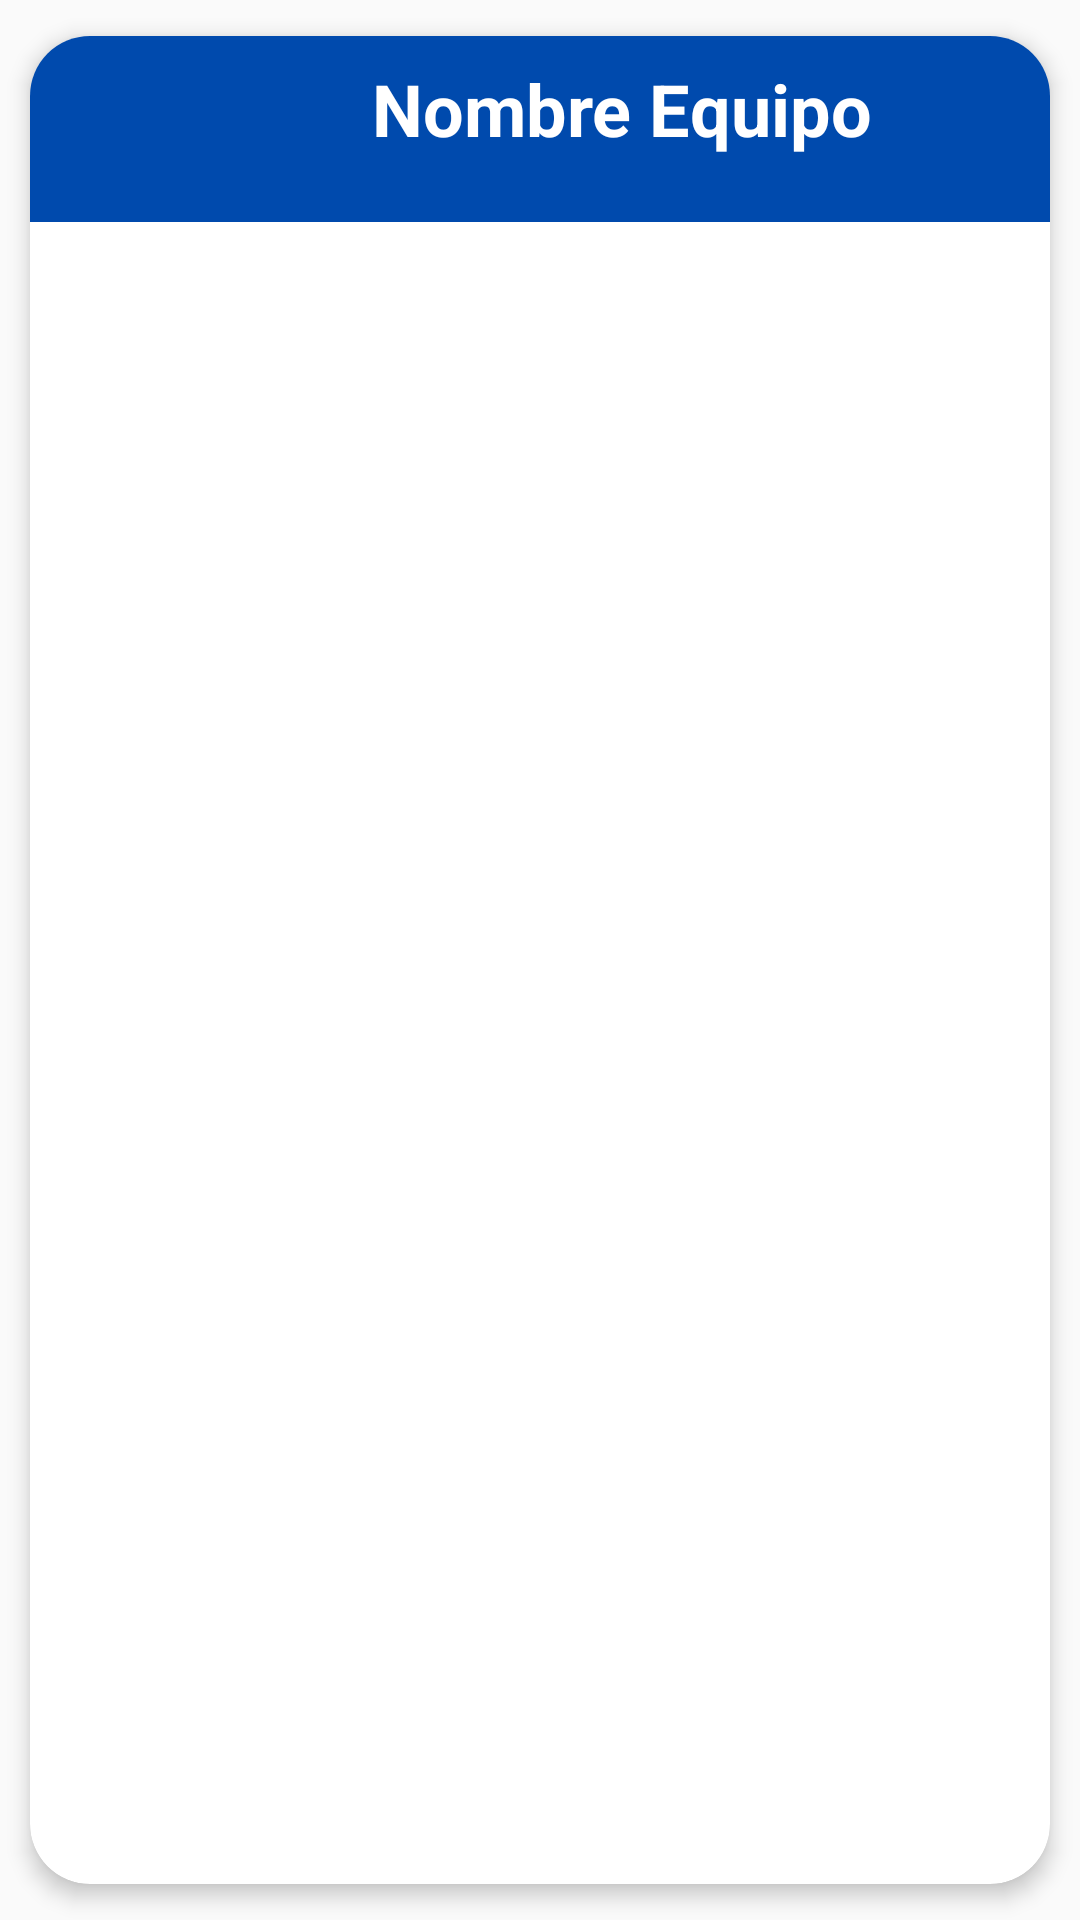

Layout XML and referenced resources for this Android screen:
<!-- AndroidManifest.xml: application theme Theme.AppCompat.DayNight.NoActionBar -->
<!-- res/layout/custom_equipo.xml -->
<?xml version="1.0" encoding="utf-8"?>
<androidx.cardview.widget.CardView xmlns:android="http://schemas.android.com/apk/res/android"
    xmlns:app="http://schemas.android.com/apk/res-auto"
    android:layout_width="match_parent"
    android:layout_height="wrap_content"
    android:animateLayoutChanges="true"
    android:background="@color/azul"
    android:orientation="vertical"
    android:padding="16dp"
    app:cardCornerRadius="20dp"
    app:cardElevation="4dp"
    app:cardUseCompatPadding="true">

    <RelativeLayout
        android:id="@+id/relativeLayoutEquipo"
        android:layout_width="match_parent"
        android:layout_height="wrap_content"
        android:background="@color/azul"
        android:orientation="horizontal"
        android:padding="6dp">

        <ImageView
            android:id="@+id/imageViewEquipo"
            android:layout_width="50dp"
            android:layout_height="50dp"
            android:layout_alignParentStart="true"
            android:layout_centerVertical="true"
            android:paddingLeft="14dp"
            android:paddingRight="14dp"
            android:src="@drawable/icono_jugadores" />

        <LinearLayout
            android:id="@+id/linearLayoutInfoEquipo"
            android:layout_width="match_parent"
            android:layout_height="wrap_content"
            android:layout_alignParentTop="true"
            android:layout_marginStart="4dp"
            android:layout_marginTop="2dp"
            android:layout_toEndOf="@id/imageViewEquipo"
            android:orientation="vertical">

            <TextView
                android:id="@+id/textViewNombreEquipo"
                android:layout_width="match_parent"
                android:layout_height="wrap_content"
                android:layout_marginBottom="2dp"
                android:gravity="center_horizontal"
                android:text="Nombre Equipo"
                android:textColor="@color/white"
                android:textSize="24sp"
                android:textStyle="bold" />
        </LinearLayout>

    </RelativeLayout>

</androidx.cardview.widget.CardView>
<!-- resources referenced by this layout -->
<resources>
  <color name="azul">#004AAD</color>
  <color name="white">#FFFFFFFF</color>
</resources>
